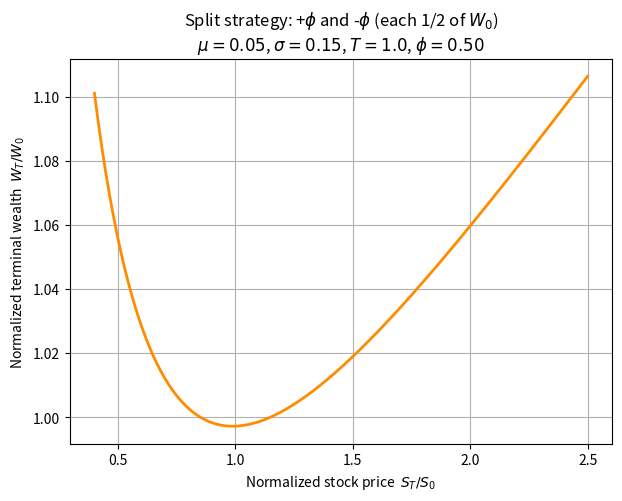

Recreate this plot in Python. (Note: this script raises an exception after producing the figure.)
# -*- coding: utf-8 -*-
"""PS6_VENETCorentin.ipynb

Automatically generated by Colab.

Original file is located at
    https://colab.research.google.com/drive/1nRCZBr4SKDxO_AgDUN4tOBexmspQ2n3s
"""

import numpy as np
import matplotlib.pyplot as plt

# Parameters
mu = 0.05
sigma = 0.15
T = 1.0
phi = 0.5

# Wealth functions
def WT_single_from_ST(ST_over_S0, sigma, T, phi):
    return (ST_over_S0)**phi * np.exp(0.5 * sigma**2 * T * (phi - phi**2))

def WT_split_from_ST(ST_over_S0, sigma, T, phi):
    term_pos = 0.5 * WT_single_from_ST(ST_over_S0, sigma, T, +phi)
    term_neg = 0.5 * WT_single_from_ST(ST_over_S0, sigma, T, -phi)
    return term_pos + term_neg

# Compute values
ST_over_S0 = np.linspace(0.4, 2.5, 400)
WT_split_over_W0  = WT_split_from_ST(ST_over_S0, sigma, T, phi)

# Plot: split (+phi, -phi) strategy
plt.figure(figsize=(7,5))
plt.plot(ST_over_S0, WT_split_over_W0, color='darkorange', lw=2)
plt.xlabel("Normalized stock price  $S_T / S_0$")
plt.ylabel("Normalized terminal wealth  $W_T / W_0$")
plt.title("Split strategy: +$\\phi$ and -$\\phi$ (each 1/2 of $W_0$)\n"
          "$\\mu={:.2f}$, $\\sigma={:.2f}$, $T={:.1f}$, $\\phi={:.2f}$"
          .format(mu, sigma, T, phi))
plt.grid(True)
plt.show()

import numpy as np
from math import exp
from math import comb

# Inputs
sigma = 0.2
mu = 0.1
dt = 1/52
N = 104
r = 0.04/52
S0 = 1.0
W0 = 1.0
floor = 0.9

# Parameters of binomial tree
u = exp(sigma*np.sqrt(dt))
d = 1.0/u
p = (exp(mu*dt) - d) / (u - d)
q = ((1+r) - d) / (u - d)
beta = 1/(1+r)

# SPD and Arrow prices at terminal nodes n=0..N
def pi_T(n):
    return (beta**N) * (q/p)**n * ((1-q)/(1-p))**(N-n)

def arrow(n):
    return (beta**N) * comb(N, n) * (q**n) * ((1-q)**(N-n))

# Terminal payoff for given lambda
def payoff_vec(lmbda):
    pis = np.array([pi_T(n) for n in range(N+1)])
    uncon = 1.0 / (lmbda * pis)
    return np.maximum(floor, uncon)

# Time-0 price for given lambda
def V0_of_lambda(lmbda):
    W = payoff_vec(lmbda)
    a = np.array([arrow(n) for n in range(N+1)])
    return float(np.dot(a, W))

# Solve lambda by binary search
lo, hi = 1e-8, 1e8
for _ in range(100):
    mid = (lo+hi)/2
    if V0_of_lambda(mid) > W0:
        lo = mid
    else:
        hi = mid
lam = (lo+hi)/2

# Backward induction
V = Wterm.astype(float).copy()
for _ in range(N-1):
    k = len(V)
    V = beta * ( q*V[1:k] + (1-q)*V[0:k-1] )

V_d, V_u = V[0], V[1]
theta0 = (V_u - V_d) / ((u - d) * S0)

print(f"lambda ≈ {lam:.6e}")
print(f"V0 (check) ≈ {V0_of_lambda(lam):.6f}")
print(f"Delta (shares) at t=0: theta0 ≈ {theta0:.6f}")
